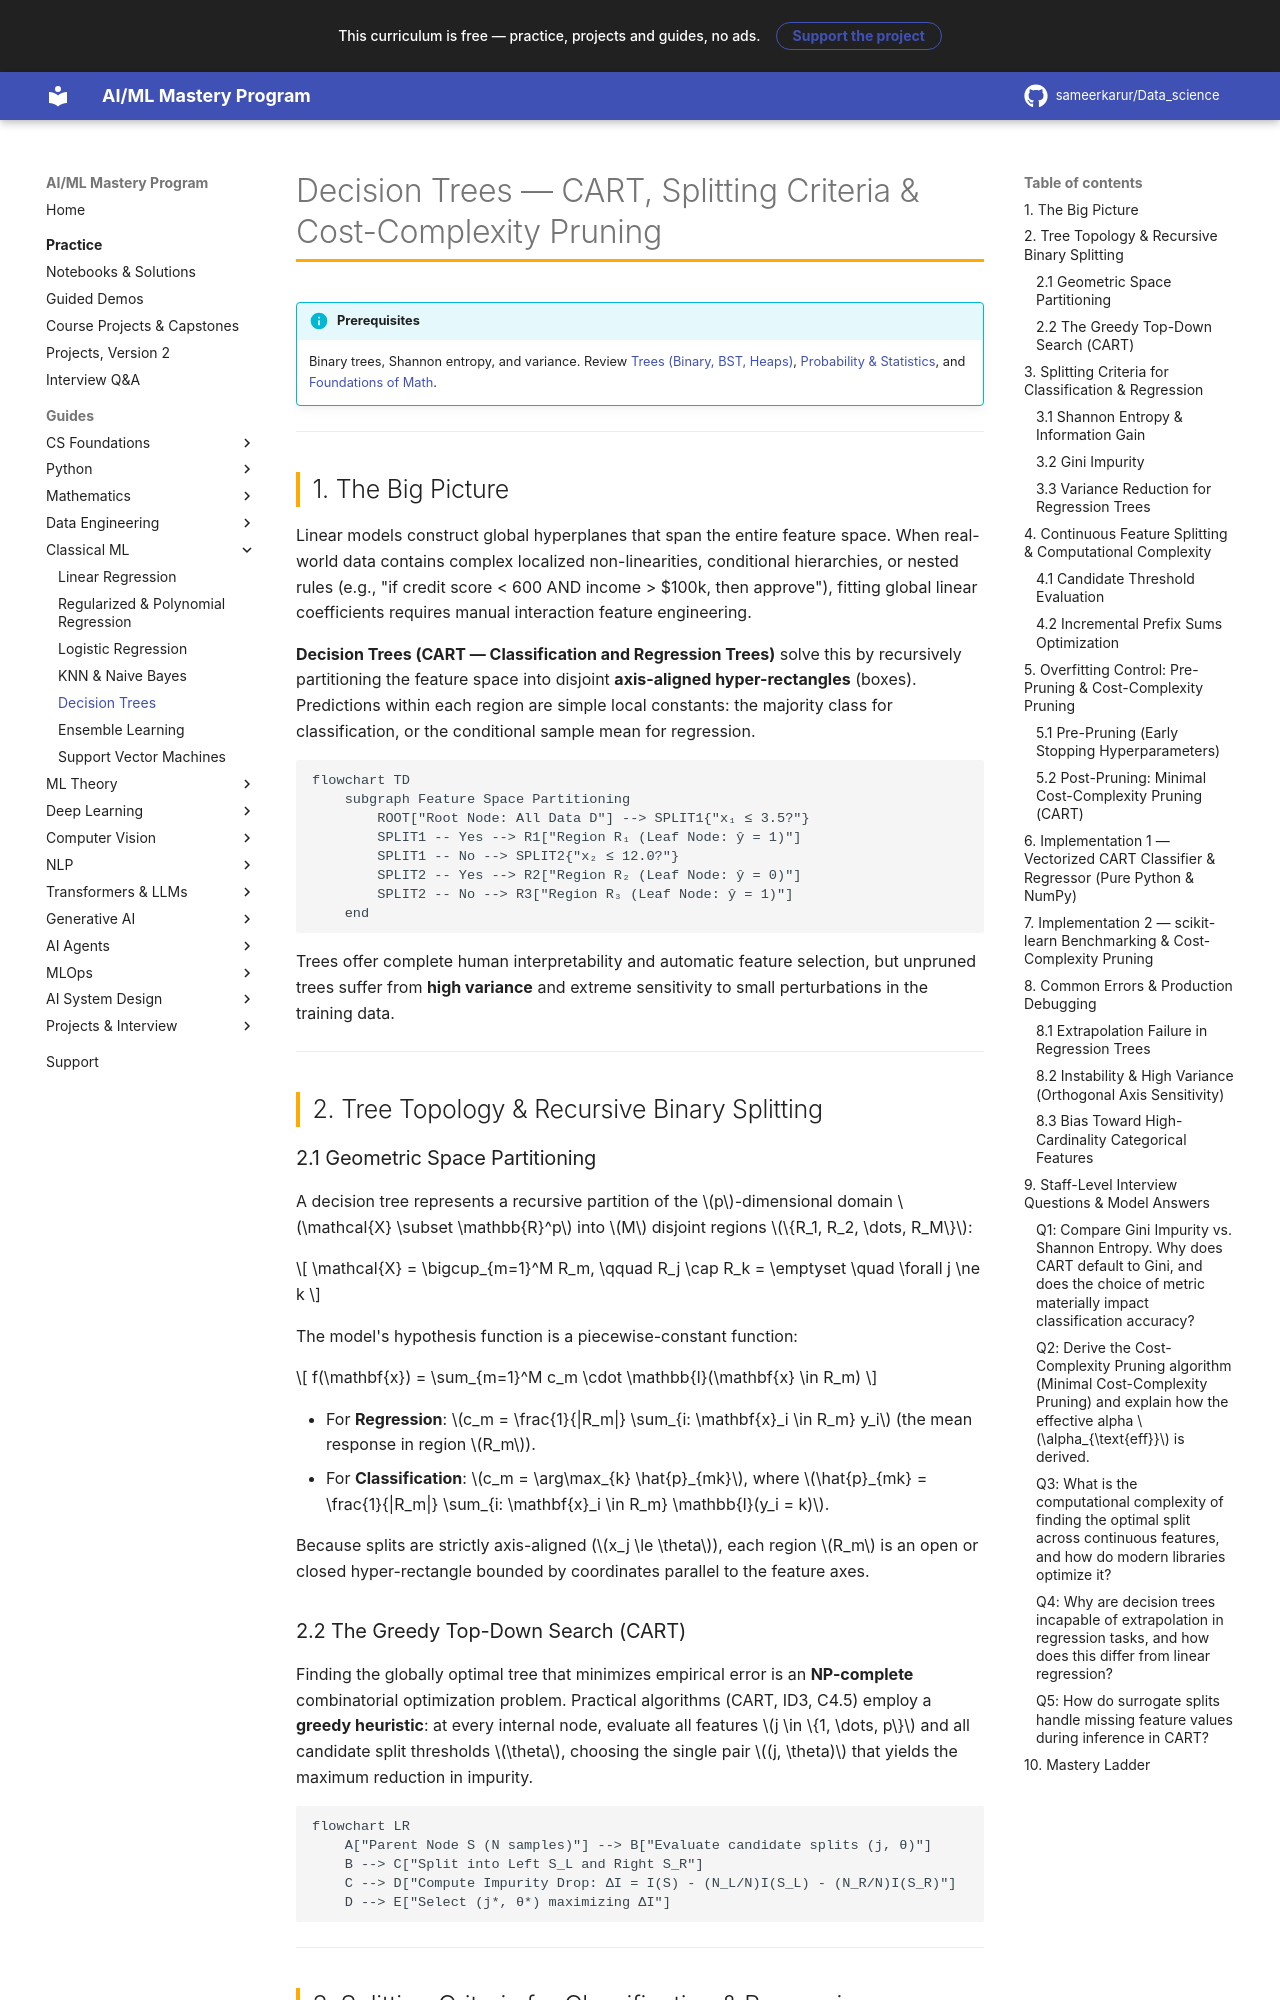

repository: sameerkarur/Data_science · page: 04-classical-ml/decision-trees-deep-dive/index.html · generator: mkdocs

# Decision Trees — CART, Splitting Criteria & Cost-Complexity Pruning

!!! info "Prerequisites"
    Binary trees, Shannon entropy, and variance. Review [Trees (Binary, BST, Heaps)](../00-computer-science/trees-deep-dive.md), [Probability & Statistics](../02-mathematics/probability-statistics-deep-dive.md), and [Foundations of Math](../02-mathematics/foundations-math-deep-dive.md).

---

## 1. The Big Picture

Linear models construct global hyperplanes that span the entire feature space. When real-world data contains complex localized non-linearities, conditional hierarchies, or nested rules (e.g., "if credit score < 600 AND income > \$100k, then approve"), fitting global linear coefficients requires manual interaction feature engineering.

**Decision Trees (CART — Classification and Regression Trees)** solve this by recursively partitioning the feature space into disjoint **axis-aligned hyper-rectangles** (boxes). Predictions within each region are simple local constants: the majority class for classification, or the conditional sample mean for regression.

```mermaid
flowchart TD
    subgraph Feature Space Partitioning
        ROOT["Root Node: All Data D"] --> SPLIT1{"x₁ ≤ 3.5?"}
        SPLIT1 -- Yes --> R1["Region R₁ (Leaf Node: ŷ = 1)"]
        SPLIT1 -- No --> SPLIT2{"x₂ ≤ 12.0?"}
        SPLIT2 -- Yes --> R2["Region R₂ (Leaf Node: ŷ = 0)"]
        SPLIT2 -- No --> R3["Region R₃ (Leaf Node: ŷ = 1)"]
    end
```

Trees offer complete human interpretability and automatic feature selection, but unpruned trees suffer from **high variance** and extreme sensitivity to small perturbations in the training data.

---

## 2. Tree Topology & Recursive Binary Splitting

### 2.1 Geometric Space Partitioning

A decision tree represents a recursive partition of the $p$-dimensional domain $\mathcal{X} \subset \mathbb{R}^p$ into $M$ disjoint regions $\{R_1, R_2, \dots, R_M\}$:

$$
\mathcal{X} = \bigcup_{m=1}^M R_m, \qquad R_j \cap R_k = \emptyset \quad \forall j \ne k
$$

The model's hypothesis function is a piecewise-constant function:

$$
f(\mathbf{x}) = \sum_{m=1}^M c_m \cdot \mathbb{I}(\mathbf{x} \in R_m)
$$

- For **Regression**: $c_m = \frac{1}{|R_m|} \sum_{i: \mathbf{x}_i \in R_m} y_i$ (the mean response in region $R_m$).
- For **Classification**: $c_m = \arg\max_{k} \hat{p}_{mk}$, where $\hat{p}_{mk} = \frac{1}{|R_m|} \sum_{i: \mathbf{x}_i \in R_m} \mathbb{I}(y_i = k)$.

Because splits are strictly axis-aligned ($x_j \le \theta$), each region $R_m$ is an open or closed hyper-rectangle bounded by coordinates parallel to the feature axes.

### 2.2 The Greedy Top-Down Search (CART)

Finding the globally optimal tree that minimizes empirical error is an **NP-complete** combinatorial optimization problem. Practical algorithms (CART, ID3, C4.5) employ a **greedy heuristic**: at every internal node, evaluate all features $j \in \{1, \dots, p\}$ and all candidate split thresholds $\theta$, choosing the single pair $(j, \theta)$ that yields the maximum reduction in impurity.

```mermaid
flowchart LR
    A["Parent Node S (N samples)"] --> B["Evaluate candidate splits (j, θ)"]
    B --> C["Split into Left S_L and Right S_R"]
    C --> D["Compute Impurity Drop: ΔI = I(S) - (N_L/N)I(S_L) - (N_R/N)I(S_R)"]
    D --> E["Select (j*, θ*) maximizing ΔI"]
```

---

## 3. Splitting Criteria for Classification & Regression

Let node $S$ contain $N$ samples across $K$ classes. Let $p_k = \frac{1}{N} \sum_{i \in S} \mathbb{I}(y_i = k)$ denote the empirical probability of class $k$.
